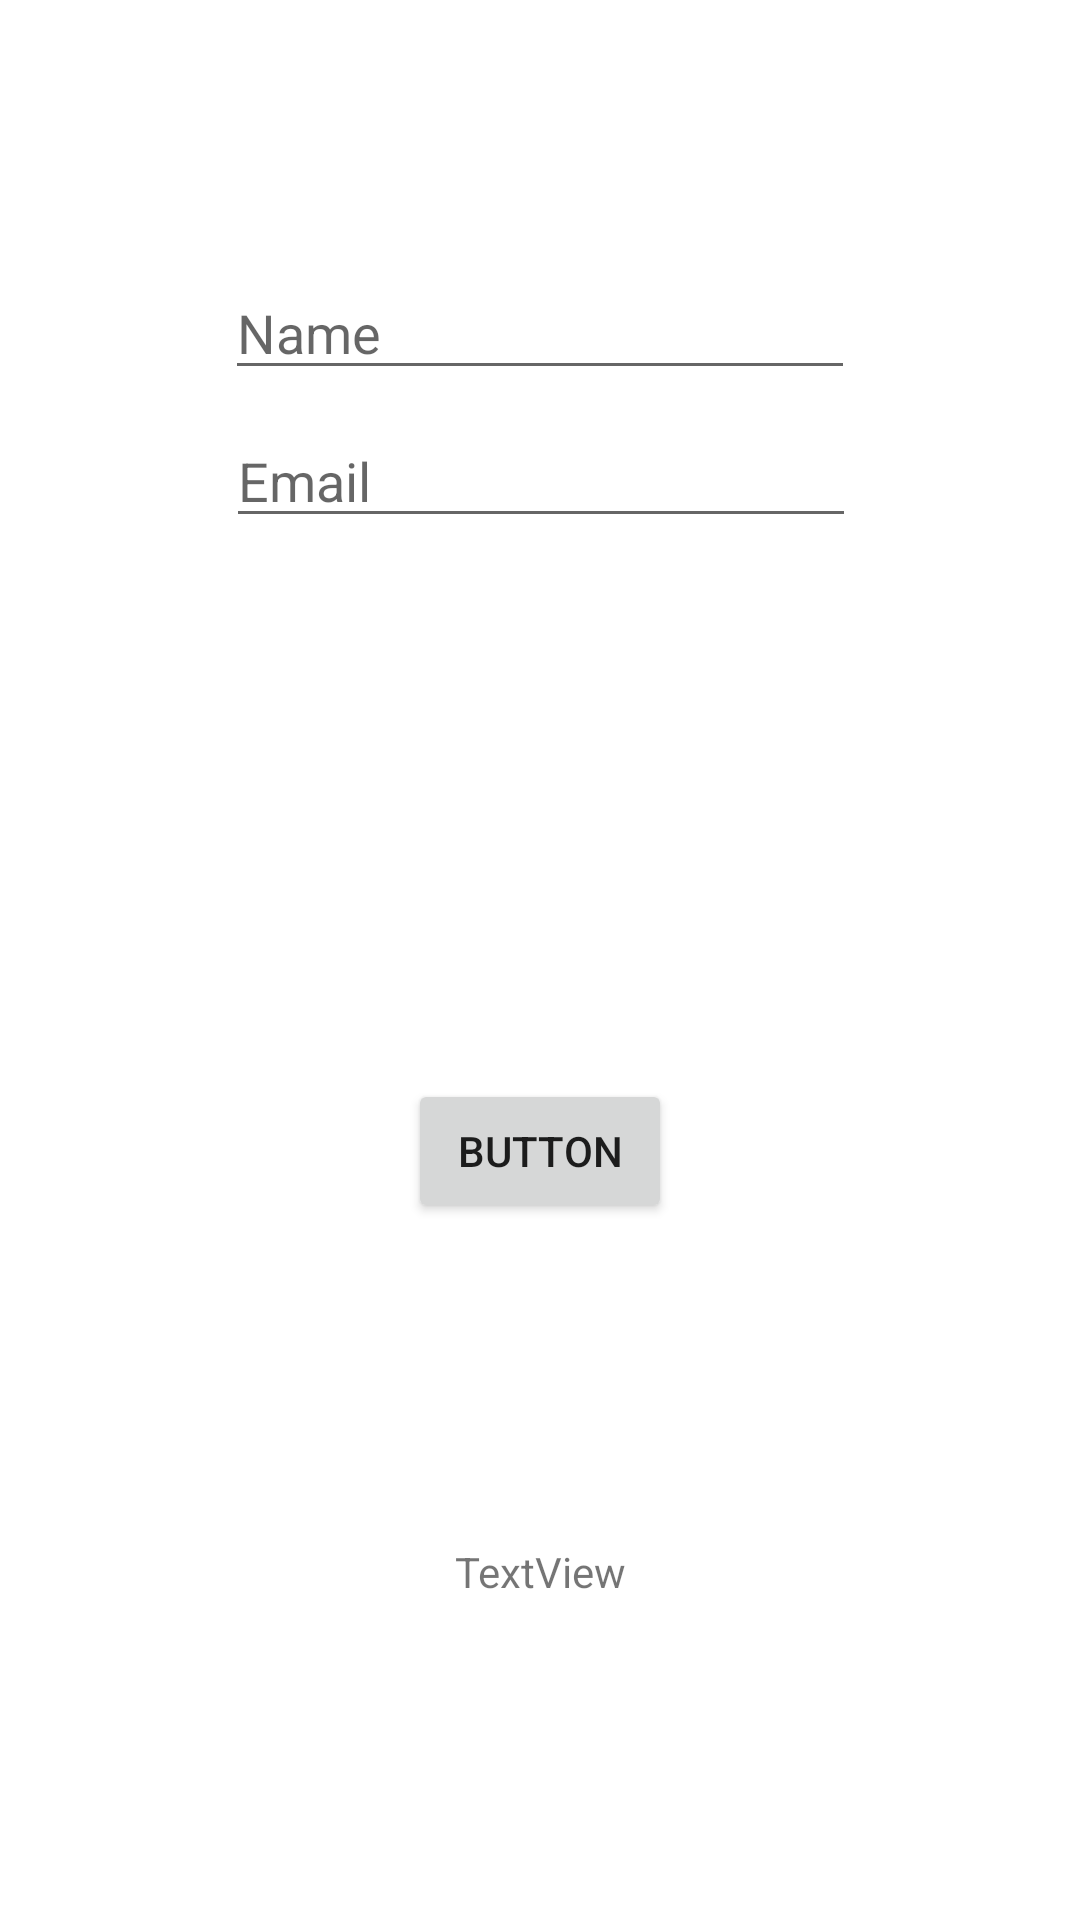

The Android layout XML behind this screen, and the referenced resources:
<!-- AndroidManifest.xml: application theme Theme.Fragment_gfg -->
<!-- res/layout/activity_main.xml -->
<?xml version="1.0" encoding="utf-8"?>
<androidx.constraintlayout.widget.ConstraintLayout xmlns:android="http://schemas.android.com/apk/res/android"
    xmlns:app="http://schemas.android.com/apk/res-auto"
    xmlns:tools="http://schemas.android.com/tools"
    android:layout_width="match_parent"
    android:layout_height="match_parent"
    tools:context=".MainActivity">

    <EditText
        android:id="@+id/editTextTextPersonName"
        android:layout_width="wrap_content"
        android:layout_height="wrap_content"
        android:ems="10"
        android:hint="Name"
        android:inputType="textPersonName"
        app:layout_constraintBottom_toBottomOf="parent"
        app:layout_constraintEnd_toEndOf="parent"
        app:layout_constraintHorizontal_bias="0.5"
        app:layout_constraintStart_toStartOf="parent"
        app:layout_constraintTop_toTopOf="parent"
        app:layout_constraintVertical_bias="0.148" />

    <EditText
        android:id="@+id/editTextTextEmailAddress"
        android:layout_width="wrap_content"
        android:layout_height="wrap_content"
        android:layout_marginTop="8dp"
        android:ems="10"
        android:hint="Email"
        android:inputType="textEmailAddress"
        app:layout_constraintEnd_toEndOf="parent"
        app:layout_constraintHorizontal_bias="0.502"
        app:layout_constraintStart_toStartOf="parent"
        app:layout_constraintTop_toBottomOf="@+id/editTextTextPersonName" />

    <Button
        android:id="@+id/button"
        android:layout_width="wrap_content"
        android:layout_height="wrap_content"
        android:text="Button"
        app:layout_constraintBottom_toBottomOf="parent"
        app:layout_constraintEnd_toEndOf="parent"
        app:layout_constraintHorizontal_bias="0.5"
        app:layout_constraintStart_toStartOf="parent"
        app:layout_constraintTop_toBottomOf="@+id/editTextTextEmailAddress"
        app:layout_constraintVertical_bias="0.437" />

    <TextView
        android:id="@+id/textView2"
        android:layout_width="wrap_content"
        android:layout_height="wrap_content"
        android:text="TextView"
        app:layout_constraintBottom_toBottomOf="parent"
        app:layout_constraintEnd_toEndOf="parent"
        app:layout_constraintHorizontal_bias="0.5"
        app:layout_constraintStart_toStartOf="parent"
        app:layout_constraintTop_toBottomOf="@+id/button" />


</androidx.constraintlayout.widget.ConstraintLayout>
<!-- resources referenced by this layout -->
<resources>
  <style name="Theme.Fragment_gfg" parent="Theme.MaterialComponents.DayNight.DarkActionBar">
          
          <item name="colorPrimary">@color/purple_500</item>
          <item name="colorPrimaryVariant">@color/purple_700</item>
          <item name="colorOnPrimary">@color/white</item>
          
          <item name="colorSecondary">@color/teal_200</item>
          <item name="colorSecondaryVariant">@color/teal_700</item>
          <item name="colorOnSecondary">@color/black</item>
          
          <item name="android:statusBarColor" tools:targetApi="l">?attr/colorPrimaryVariant</item>
          
      </style>
  <!-- not gathered from this repository: default colours our renderer supplied (Android Studio template values) -->
  <color name="purple_500">#FF6200EE</color>
  <color name="purple_700">#FF3700B3</color>
  <color name="teal_200">#FF03DAC5</color>
  <color name="teal_700">#FF018786</color>
  <color name="black">#FF000000</color>
  <color name="white">#FFFFFFFF</color>
</resources>
